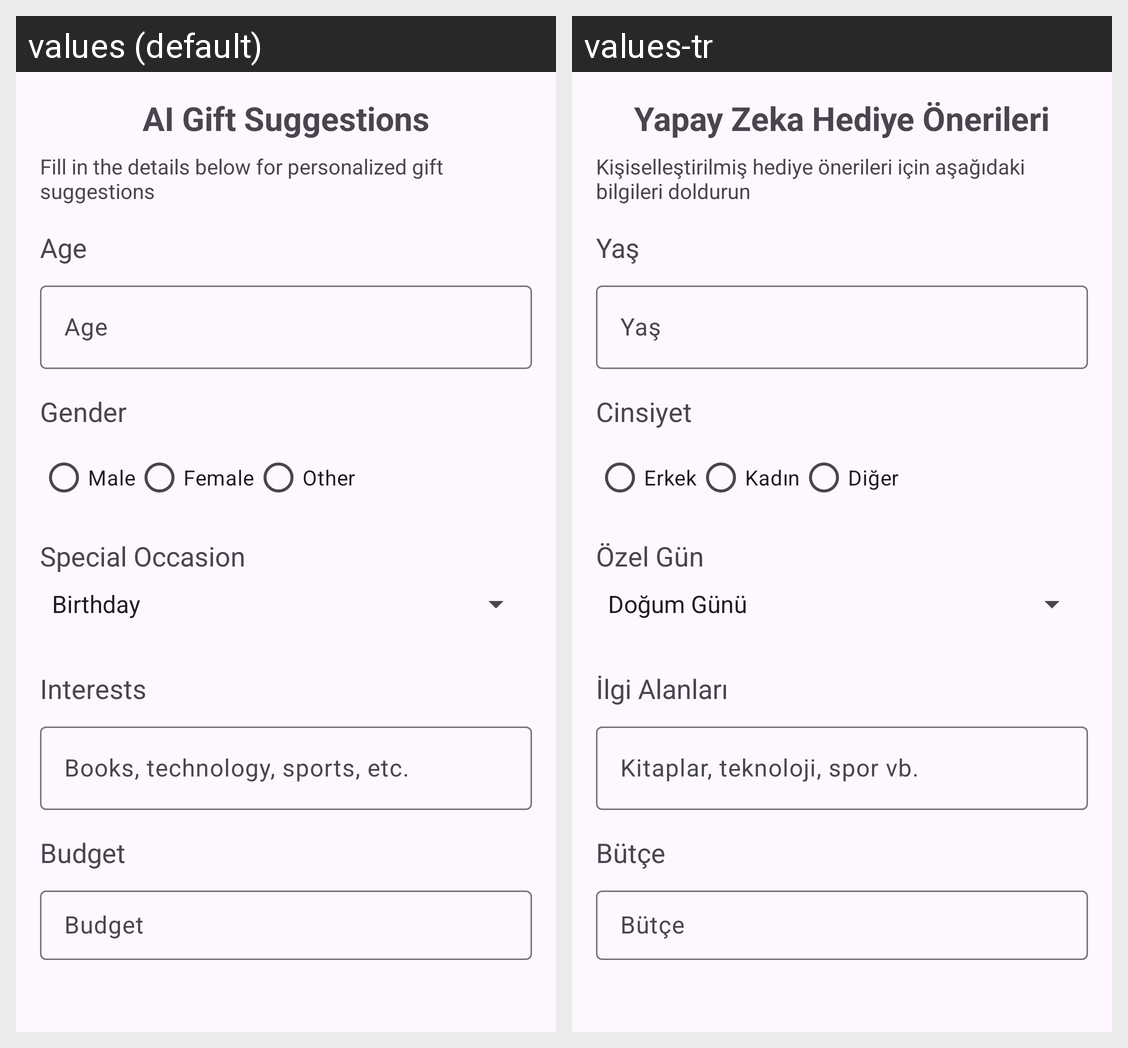

Strings drawn on this Android screen and how each of the app's shown locales translates them:
Android screen res/layout/fragment_ai_help.xml rendered under 2 locales, left to right: values (default), values-tr. Device: Nexus 5 (rendered at 1080×1920; each locale shown at half size, 540×960, under a caption strip naming it); theme Theme.SecretSantaAI.
Strings drawn on this screen, with the default value and each locale's value (text and hints the layout hard-codes, and strings that could not be matched under every locale, appear in the picture but are not listed):

ai_gift_suggestions
  values: AI Gift Suggestions
  values-tr: Yapay Zeka Hediye Önerileri

fill_in_the_details_below_for_personalized_gift_suggestions
  values: Fill in the details below for personalized gift suggestions
  values-tr: Kişiselleştirilmiş hediye önerileri için aşağıdaki bilgileri doldurun

age
  values: Age
  values-tr: Yaş

gender
  values: Gender
  values-tr: Cinsiyet

male
  values: Male
  values-tr: Erkek

female
  values: Female
  values-tr: Kadın

other
  values: Other
  values-tr: Diğer

special_occasion
  values: Special Occasion
  values-tr: Özel Gün

interests
  values: Interests
  values-tr: İlgi Alanları

books_technology_sports_etc
  values: Books, technology, sports, etc.
  values-tr: Kitaplar, teknoloji, spor vb.

budget
  values: Budget
  values-tr: Bütçe
